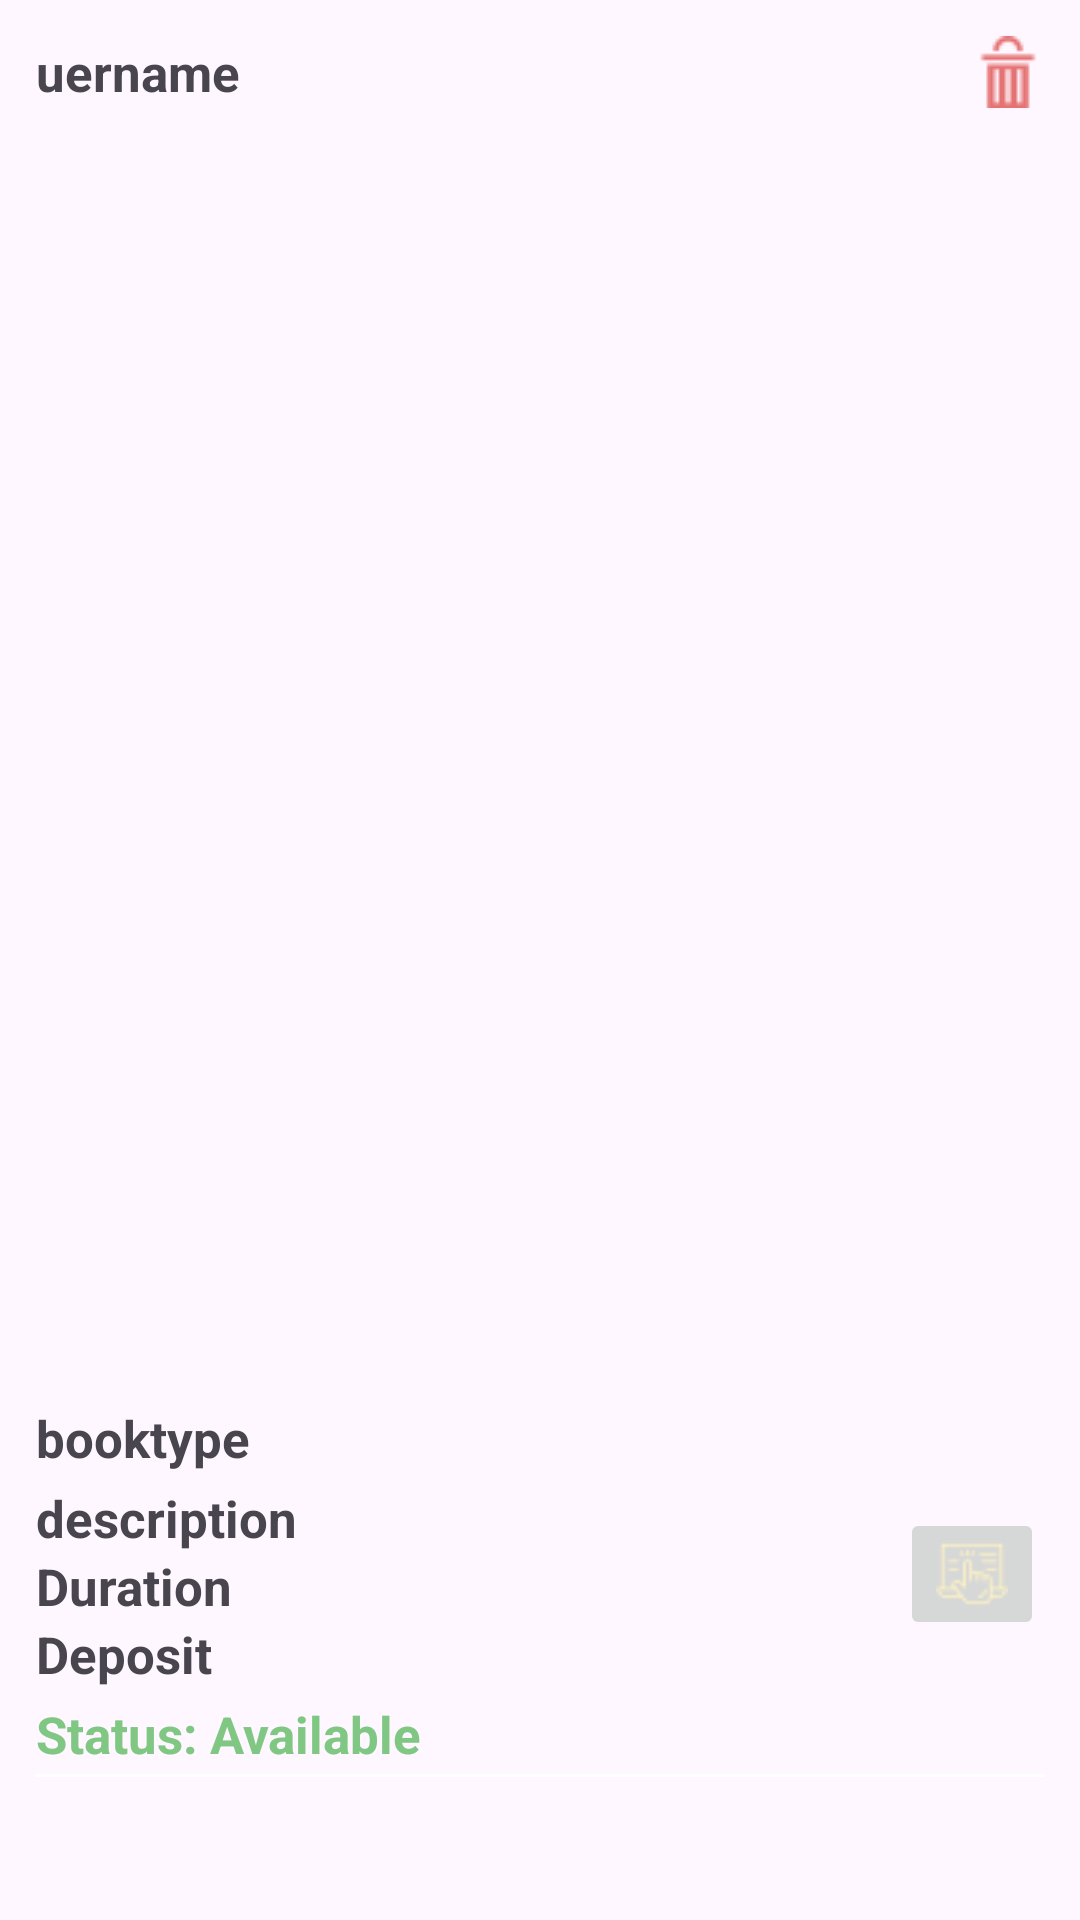

Reconstruct the res/layout file that produces this screen, plus the resources it refers to.
<!-- AndroidManifest.xml: application theme Theme.BookWormConnect -->
<!-- res/layout/post_item.xml -->
<?xml version="1.0" encoding="utf-8"?>
<LinearLayout xmlns:android="http://schemas.android.com/apk/res/android"

    xmlns:tools="http://schemas.android.com/tools"
    android:layout_width="match_parent"
    android:layout_height="wrap_content"
    xmlns:app="http://schemas.android.com/apk/res-auto"
    android:backgroundTint="#040401"
    android:padding="12dp"
    android:orientation="vertical">

    <LinearLayout
        android:layout_width="match_parent"
        android:layout_height="wrap_content"
        android:gravity="center_vertical"
        android:orientation="horizontal">

    <TextView
        android:id="@+id/username"
        android:layout_width="wrap_content"
        android:text="uername"
        android:layout_height="wrap_content"
        android:layout_weight="1"
        android:textSize="17sp"
        android:textStyle="bold" />

        <ImageButton
            android:id="@+id/deleteBtn"
            android:layout_width="wrap_content"
            android:layout_height="wrap_content"
            android:background="@android:color/transparent"
            android:contentDescription="Delete"
            android:src="@drawable/bin"
            app:tint="#E57373"
            tools:ignore="TouchTargetSizeCheck">
        </ImageButton>
    </LinearLayout>

    <ImageView
        android:id="@+id/postImage"
        android:layout_width="match_parent"
        android:layout_height="414dp"
        android:layout_marginTop="10dp"
        android:adjustViewBounds="true"
        android:scaleType="centerCrop" />
    <LinearLayout
        android:layout_width="match_parent"
        android:layout_height="wrap_content"
        android:orientation="horizontal"

        android:gravity="center_vertical">

        <LinearLayout
            android:layout_width="0dp"
            android:layout_height="wrap_content"
            android:layout_weight="1"
            android:orientation="vertical">

        <TextView
        android:id="@+id/bookType"
        android:layout_width="wrap_content"
        android:layout_height="wrap_content"
        android:layout_marginTop="8dp"
        android:textSize="17sp"
        android:text="booktype"
        android:textStyle="bold" />

    <TextView
        android:id="@+id/description"
        android:layout_width="wrap_content"
        android:layout_height="wrap_content"
        android:maxLines="2"
        android:text="description"
        android:layout_marginTop="4dp"
        android:textSize="17sp"
        android:ellipsize="end"
        android:textStyle="bold" />

            <TextView
                android:id="@+id/durationTv"
                android:text="Duration"
                android:textSize="17sp"
                android:textStyle="bold"
                android:layout_width="wrap_content"
                android:layout_height="wrap_content"/>

            <TextView
                android:id="@+id/depositTv"
                android:text="Deposit"
                android:textSize="17sp"
                android:textStyle="bold"
                android:layout_width="wrap_content"
                android:layout_height="wrap_content"/>

            <TextView
                android:id="@+id/txtStatus"
                android:layout_width="wrap_content"
                android:layout_height="wrap_content"
                android:text="Status: Available"
                android:textSize="17sp"
                android:textColor="#81C784"
                android:textStyle="bold"
                android:layout_marginTop="4dp"/>
        </LinearLayout>

        <ImageButton
            android:id="@+id/requestButton"
            android:layout_width="wrap_content"
            android:layout_height="wrap_content"
            android:src="@drawable/request"
            app:tint="#fff3c2"/>

    </LinearLayout>

    <com.google.android.material.divider.MaterialDivider
        android:layout_width="match_parent"
        android:layout_height="1dp"
        android:id="@+id/divider2"
        android:layout_marginTop="2dp"
        android:enabled="false"
        app:dividerColor="@color/white"
        app:actionLayout="@layout/divider">

    </com.google.android.material.divider.MaterialDivider>

</LinearLayout>
<!-- res/layout/divider.xml (included above) -->
<?xml version="1.0" encoding="utf-8"?>
<View xmlns:android="http://schemas.android.com/apk/res/android"
    android:layout_width="match_parent"
    android:layout_height="1dp"
    android:background="#A39B9B"
    android:layout_marginVertical="8dp"/>
<!-- resources referenced by this layout -->
<resources>
  <color name="white">#FFFFFFFF</color>
  <!-- drawable bin: png bitmap (drawable, 331 bytes) -->
  <!-- drawable request: png bitmap (drawable, 798 bytes) -->
  <style name="Theme.BookWormConnect" parent="Base.Theme.BookWormConnect" />
  <style name="Base.Theme.BookWormConnect" parent="Theme.Material3.DayNight.NoActionBar">
          
          
      </style>
</resources>
